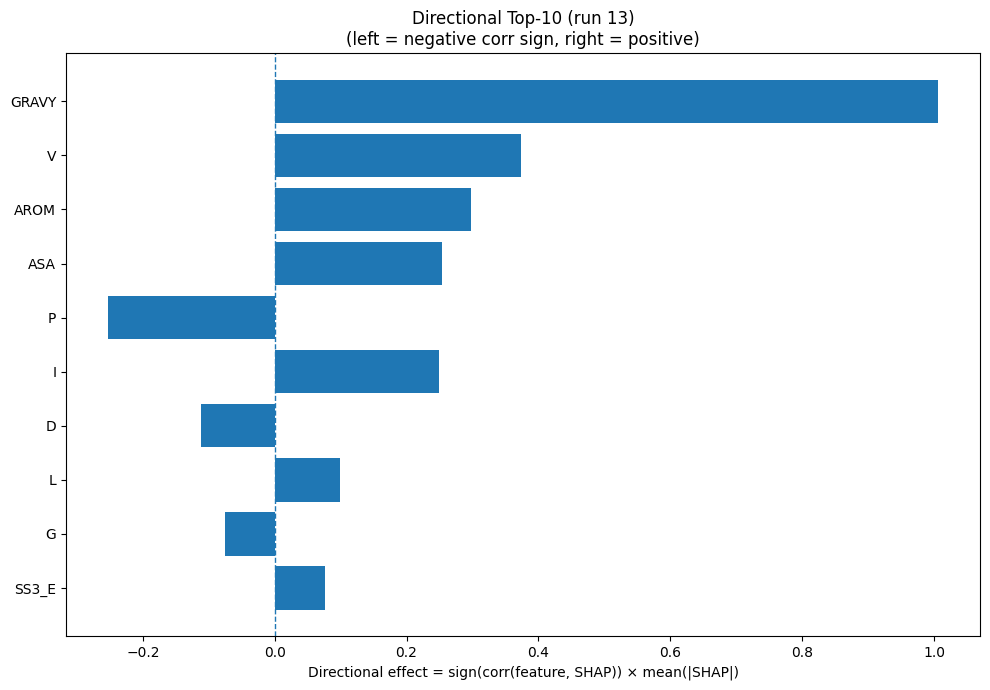

Data behind this chart, as committed beside it:
Index, Feature, CorrSign, MeanAbsSHAP, DirectionalEffect
32, GRAVY, 1.0, 1.007, 1.007
17, V, 1.0, 0.3729, 0.3729
33, AROM, 1.0, 0.2985, 0.2985
31, ASA, 1.0, 0.2543, 0.2543
12, P, -1.0, 0.2534, -0.2534
7, I, 1.0, 0.2494, 0.2494
2, D, -1.0, 0.1111, -0.1111
9, L, 1.0, 0.09859, 0.09859
5, G, -1.0, 0.07604, -0.07604
21, SS3_E, 1.0, 0.07599, 0.07599
13, Q, 1.0, 0.06342, 0.06342
6, H, 1.0, 0.06031, 0.06031
22, SS3_C, -1.0, 0.04948, -0.04948
0, A, -1.0, 0.04859, -0.04859
11, N, 1.0, 0.04348, 0.04348
15, S, 1.0, 0.04115, 0.04115
19, Y, 1.0, 0.03591, 0.03591
23, SS8_H, -1.0, 0.03524, -0.03524
3, E, -1.0, 0.02787, -0.02787
16, T, -1.0, 0.02594, -0.02594
20, SS3_H, 1.0, 0.02338, 0.02338
8, K, 1.0, 0.02142, 0.02142
24, SS8_E, 1.0, 0.01909, 0.01909
30, SS8_-, 1.0, 0.01425, 0.01425
18, W, 1.0, 0.006006, 0.006006
4, F, 1.0, 0.002668, 0.002668
10, M, -1.0, 0.002539, -0.002539
25, SS8_G, -1.0, 0.002183, -0.002183
1, C, 0.0, 0.0, 0.0
14, R, 0.0, 0.0, 0.0
29, SS8_S, 0.0, 0.0, 0.0
28, SS8_T, 0.0, 0.0, 0.0
27, SS8_B, 0.0, 0.0, 0.0
26, SS8_I, 0.0, 0.0, 0.0
